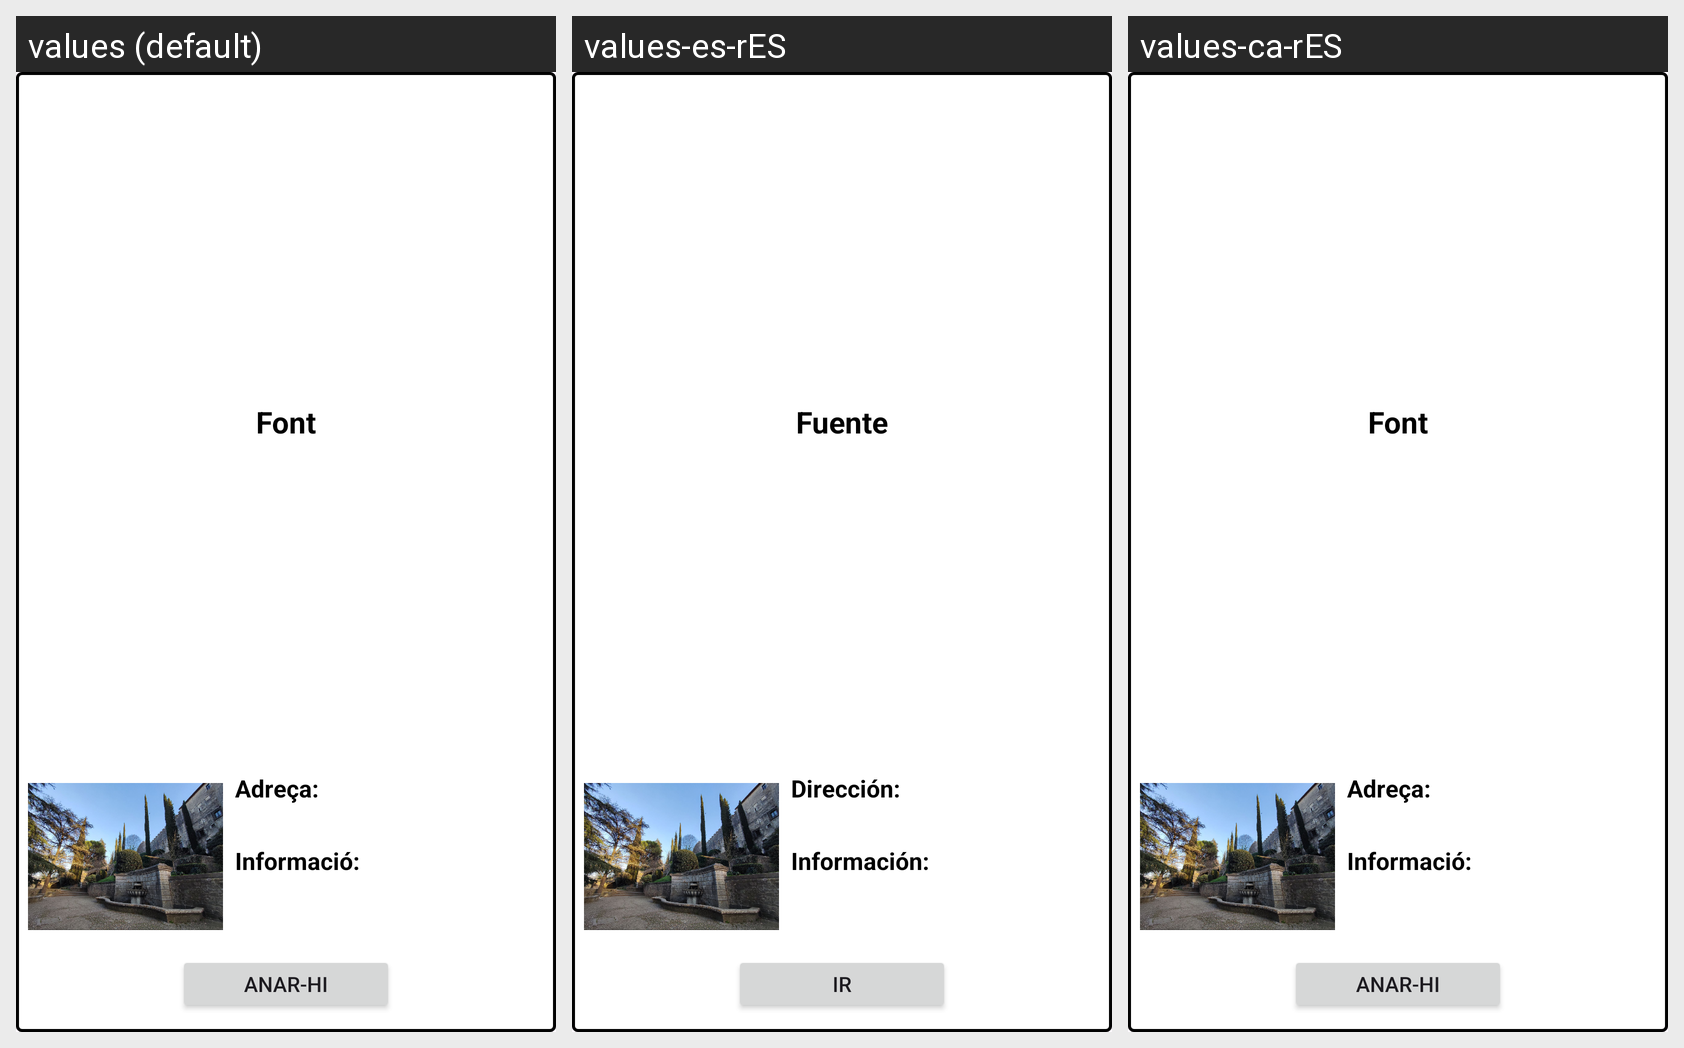

Strings drawn on this Android screen and how each of the app's shown locales translates them:
Android screen res/layout/informacio_punt_font.xml rendered under 3 locales, left to right: values (default), values-es-rES, values-ca-rES. Device: Nexus 5 (rendered at 1080×1920; each locale shown at half size, 540×960, under a caption strip naming it); theme Theme.ProvaMaps.
Strings drawn on this screen, with the default value and each locale's value (text and hints the layout hard-codes, and strings that could not be matched under every locale, appear in the picture but are not listed):

font
  values: Font
  values-es-rES: Fuente
  values-ca-rES: Font

adreca
  values: Adreça:
  values-es-rES: Dirección:
  values-ca-rES: Adreça:

informacio
  values: Informació:
  values-es-rES: Información:
  values-ca-rES: Informació:

anarhi
  values: Anar-hi
  values-es-rES: Ir
  values-ca-rES: Anar-hi
